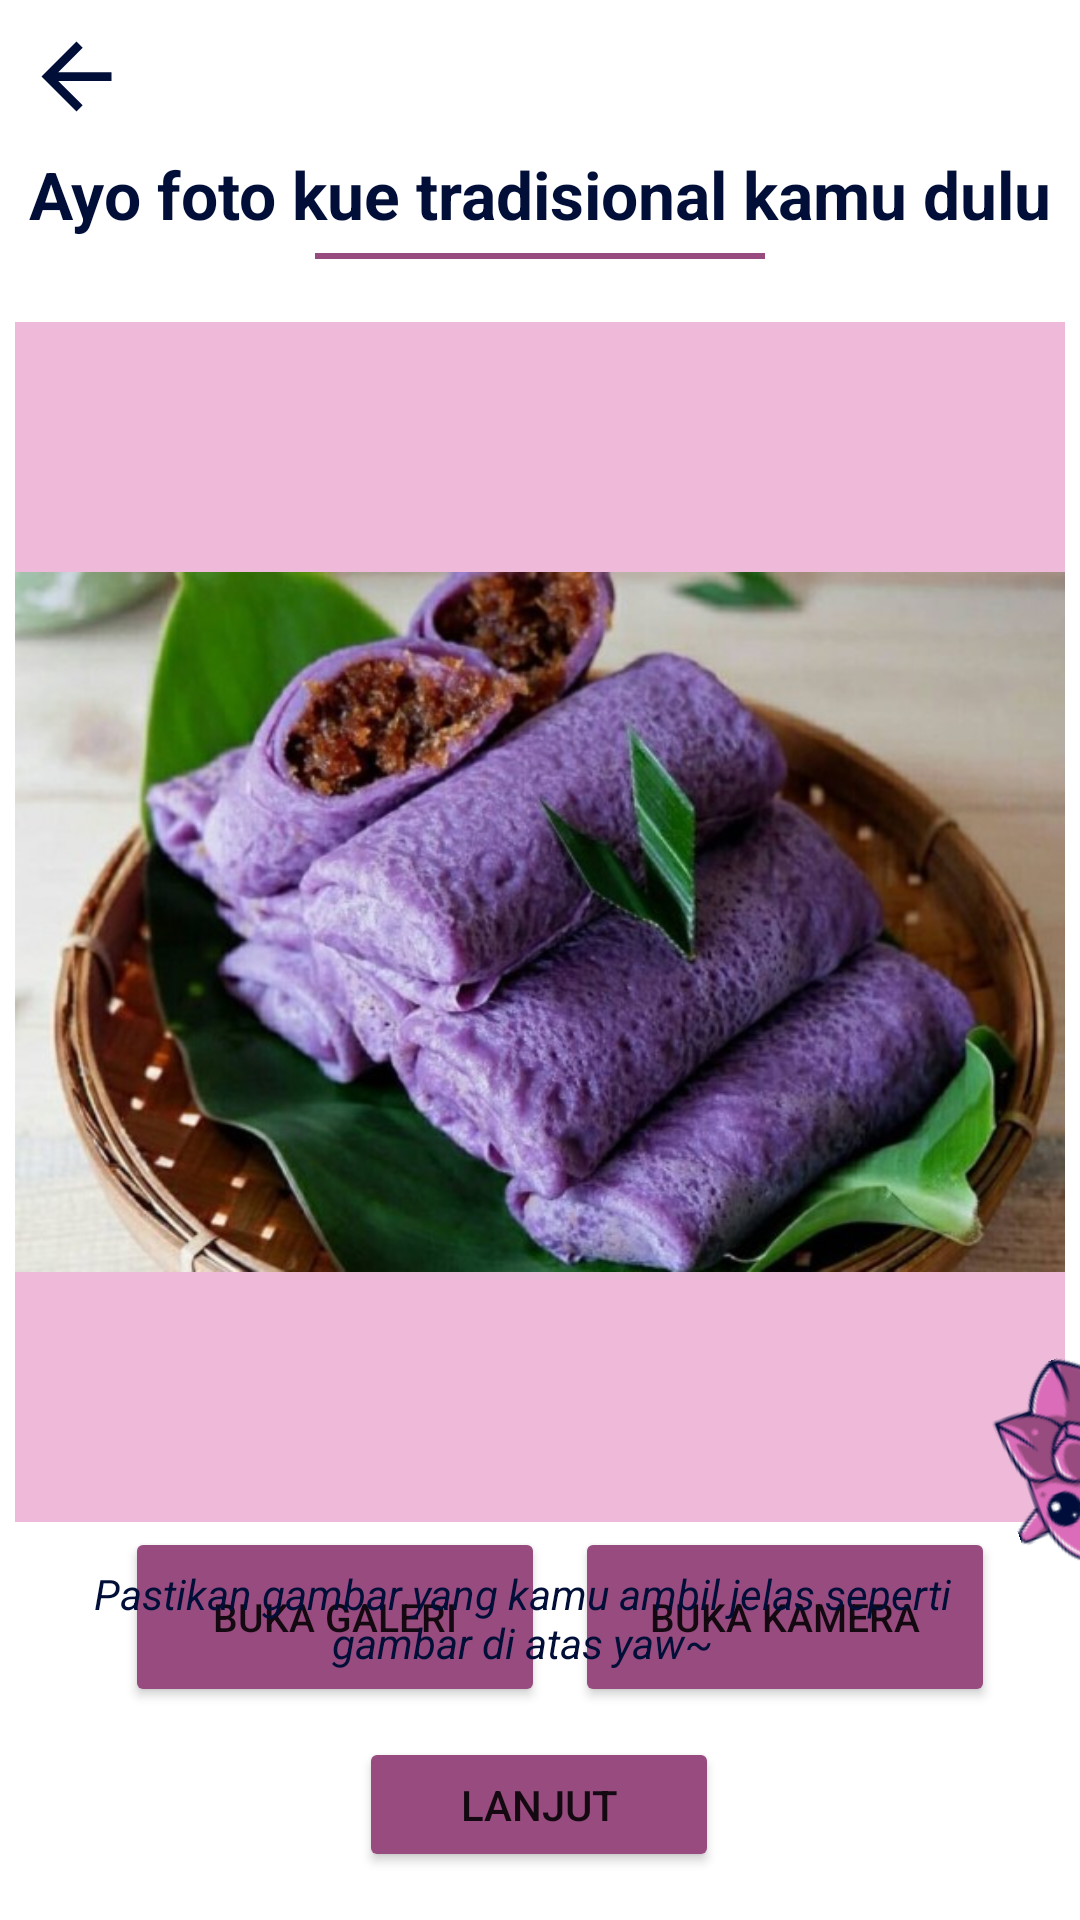

Write the Android layout XML for this screen, with the resource values it uses.
<!-- AndroidManifest.xml: application theme Theme.Lookies -->
<!-- res/layout/activity_pre_camera_capture.xml -->
<?xml version="1.0" encoding="utf-8"?>
<androidx.constraintlayout.widget.ConstraintLayout xmlns:android="http://schemas.android.com/apk/res/android"
    xmlns:app="http://schemas.android.com/apk/res-auto"
    xmlns:tools="http://schemas.android.com/tools"
    android:layout_width="match_parent"
    android:layout_height="match_parent"
    tools:context=".camera.PreCameraCapture"
    tools:layout_editor_absoluteX="-8dp"
    tools:layout_editor_absoluteY="12dp">

    <ImageView
        android:id="@+id/imgBackButton"
        android:layout_width="35dp"
        android:layout_height="35dp"
        android:layout_marginStart="8dp"
        android:layout_marginTop="8dp"
        android:src="@drawable/ic_baseline_arrow_back_24"
        app:layout_constraintStart_toStartOf="parent"
        app:layout_constraintTop_toTopOf="parent" />

    <TextView
        android:id="@+id/textView"
        android:layout_width="wrap_content"
        android:layout_height="wrap_content"
        android:layout_marginTop="50dp"
        android:text="@string/take_photo"
        android:textColor="@color/magenta"
        android:textSize="22sp"
        android:textStyle="bold"
        app:layout_constraintEnd_toEndOf="parent"
        app:layout_constraintHorizontal_bias="0.493"
        app:layout_constraintStart_toStartOf="parent"
        app:layout_constraintTop_toTopOf="parent" />

    <View
        android:id="@+id/view"
        android:layout_width="150dp"
        android:layout_height="2dp"
        android:layout_marginTop="5dp"
        android:background="@color/dark_purple"
        app:layout_constraintEnd_toEndOf="parent"
        app:layout_constraintStart_toStartOf="parent"
        app:layout_constraintTop_toBottomOf="@+id/textView" />

    <ImageView
        android:id="@+id/previewImageView"
        android:layout_width="350dp"
        android:layout_height="400dp"
        android:layout_marginTop="21dp"
        android:background="@color/light_purple"
        android:src="@drawable/dadargulungubiungu"
        app:layout_constraintEnd_toEndOf="parent"
        app:layout_constraintStart_toStartOf="parent"
        app:layout_constraintTop_toBottomOf="@+id/view" />

    <Button
        android:id="@+id/galleryButton"
        android:layout_width="140dp"
        android:layout_height="60dp"
        android:layout_marginBottom="10dp"
        android:text="@string/open_gallery"
        android:backgroundTint="@color/dark_purple"
        android:textSize="13sp"
        app:layout_constraintBottom_toTopOf="@+id/btnContinue"
        app:layout_constraintEnd_toEndOf="parent"
        app:layout_constraintHorizontal_bias="0.19"
        app:layout_constraintStart_toStartOf="parent" />

    <Button
        android:id="@+id/btnOpenCamera"
        android:layout_width="140dp"
        android:layout_height="60dp"
        android:layout_marginStart="10dp"
        android:layout_marginBottom="10dp"
        android:backgroundTint="@color/dark_purple"
        android:text="@string/open_camera"
        android:textSize="13sp"
        app:layout_constraintBottom_toTopOf="@+id/btnContinue"
        app:layout_constraintEnd_toEndOf="parent"
        app:layout_constraintHorizontal_bias="0.0"
        app:layout_constraintStart_toEndOf="@+id/galleryButton" />

    <Button
        android:id="@+id/btnContinue"
        android:layout_width="120dp"
        android:layout_height="45dp"
        android:layout_marginBottom="16dp"
        android:gravity="center"
        android:backgroundTint="@color/dark_purple"
        android:text="@string/next"
        app:layout_constraintBottom_toBottomOf="parent"
        app:layout_constraintEnd_toEndOf="parent"
        app:layout_constraintHorizontal_bias="0.498"
        app:layout_constraintStart_toStartOf="parent" />

    <TextView
        android:id="@+id/txtSuggestion"
        android:layout_width="300dp"
        android:layout_height="wrap_content"
        android:elevation="8dp"
        android:text="@string/make_sure"
        android:textAlignment="center"
        android:textColor="@color/magenta"
        android:textSize="14sp"
        android:textStyle="italic"
        app:layout_constraintBottom_toBottomOf="parent"
        app:layout_constraintEnd_toEndOf="parent"
        app:layout_constraintHorizontal_bias="0.4"
        app:layout_constraintStart_toStartOf="parent"
        app:layout_constraintTop_toBottomOf="@+id/previewImageView"
        app:layout_constraintVertical_bias="0.148" />

    <ImageView
        android:layout_width="70dp"
        android:layout_height="70dp"
        android:layout_marginStart="8dp"
        android:elevation="8dp"
        android:rotation="-20"
        android:src="@drawable/lookies"
        app:layout_constraintBottom_toBottomOf="parent"
        app:layout_constraintStart_toEndOf="@+id/txtSuggestion"
        app:layout_constraintTop_toTopOf="parent"
        app:layout_constraintVertical_bias="0.789" />

</androidx.constraintlayout.widget.ConstraintLayout>
<!-- resources referenced by this layout -->
<resources>
  <color name="dark_purple">#974B7E</color>
  <color name="light_purple">#EFB9D9</color>
  <color name="magenta">#000E38</color>
  <!-- drawable dadargulungubiungu: jpeg bitmap (drawable-v24, 62217 bytes) -->
  <!-- drawable ic_baseline_arrow_back_24 (drawable) -->
  <vector android:height="24dp" android:tint="#000E38"
      android:viewportHeight="24" android:viewportWidth="24"
      android:width="24dp" xmlns:android="http://schemas.android.com/apk/res/android">
      <path android:fillColor="@android:color/white" android:pathData="M20,11H7.83l5.59,-5.59L12,4l-8,8 8,8 1.41,-1.41L7.83,13H20v-2z"/>
  </vector>
  <!-- drawable lookies: png bitmap (drawable-v24, 11537 bytes) -->
  <string name="make_sure">Pastikan gambar yang kamu ambil jelas seperti gambar di atas yaw~</string>
  <string name="next">Lanjut</string>
  <string name="open_camera">Buka kamera</string>
  <string name="open_gallery">Buka galeri</string>
  <string name="take_photo">Ayo foto kue tradisional kamu dulu</string>
  <style name="Theme.Lookies" parent="Theme.MaterialComponents.DayNight.DarkActionBar">
          
          <item name="colorPrimary">@color/light_maroon</item>
          <item name="colorPrimaryVariant">@color/dark_purple</item>
          <item name="colorOnPrimary">@color/white</item>
          
          <item name="colorSecondary">@color/dark_purple</item>
          <item name="colorSecondaryVariant">@color/teal_700</item>
          <item name="colorOnSecondary">@color/white</item>
          
          <item name="android:statusBarColor" tools:targetApi="l">?attr/colorPrimaryVariant</item>
          
      </style>
  <color name="light_maroon">#391C30</color>
  <color name="white">#FFFFFFFF</color>
  <color name="teal_700">#FF018786</color>
</resources>
